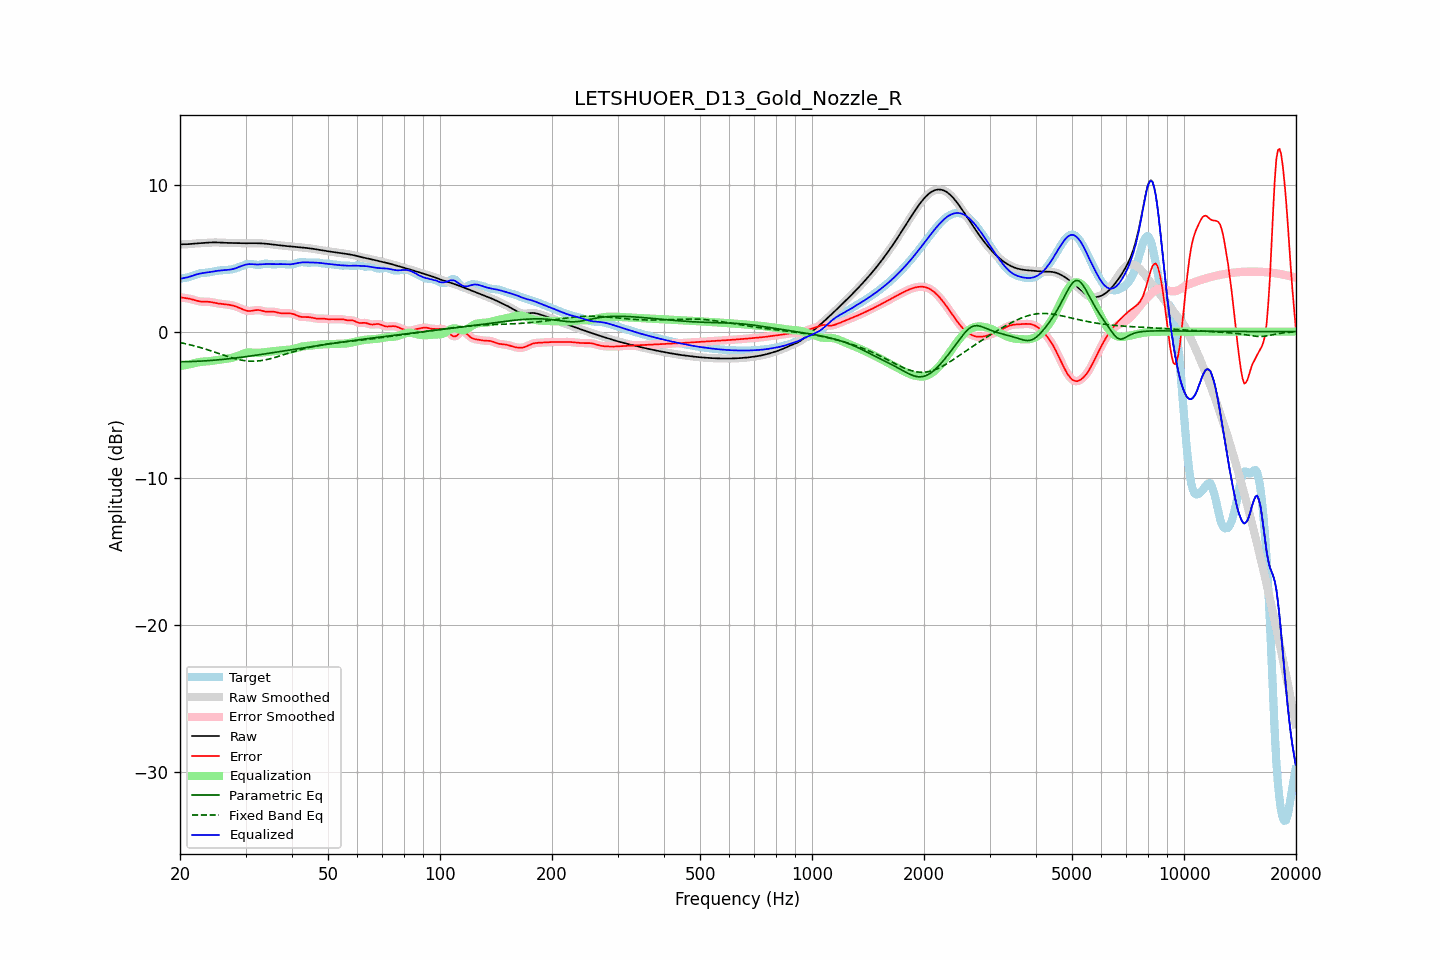

Source data for this figure (header and first rows):
frequency, raw, error, smoothed, error_smoothed, equalization, parametric_eq, fixed_band_eq, equalized_raw, equalized_smoothed, target
20.00, 5.95, 2.35, 5.95, 2.34, -2.35, -2.05, -0.75, 3.60, 3.60, 3.60
20.20, 5.95, 2.32, 5.95, 2.33, -2.33, -2.05, -0.77, 3.62, 3.62, 3.63
20.40, 5.95, 2.31, 5.95, 2.31, -2.31, -2.05, -0.79, 3.64, 3.64, 3.64
20.61, 5.95, 2.29, 5.95, 2.29, -2.29, -2.05, -0.82, 3.66, 3.66, 3.66
20.81, 5.95, 2.27, 5.95, 2.27, -2.27, -2.05, -0.84, 3.68, 3.68, 3.68
21.02, 5.96, 2.26, 5.96, 2.26, -2.25, -2.04, -0.87, 3.71, 3.71, 3.70
21.23, 5.97, 2.24, 5.97, 2.24, -2.23, -2.04, -0.89, 3.74, 3.74, 3.73
21.44, 5.98, 2.21, 5.98, 2.21, -2.20, -2.04, -0.92, 3.77, 3.77, 3.76
21.66, 5.99, 2.18, 5.99, 2.18, -2.17, -2.03, -0.95, 3.81, 3.81, 3.81
21.87, 6.00, 2.15, 6.00, 2.15, -2.15, -2.03, -0.98, 3.85, 3.85, 3.85
22.09, 6.01, 2.12, 6.01, 2.12, -2.12, -2.03, -1.00, 3.89, 3.89, 3.89
22.31, 6.01, 2.09, 6.01, 2.09, -2.10, -2.02, -1.03, 3.92, 3.92, 3.93
22.54, 6.02, 2.06, 6.02, 2.06, -2.07, -2.02, -1.07, 3.95, 3.95, 3.96
22.76, 6.03, 2.05, 6.03, 2.05, -2.06, -2.01, -1.10, 3.97, 3.97, 3.98
22.99, 6.03, 2.04, 6.03, 2.04, -2.05, -2.00, -1.13, 3.99, 3.99, 4.00
23.22, 6.04, 2.04, 6.04, 2.04, -2.04, -2.00, -1.16, 4.00, 4.00, 4.00
23.45, 6.05, 2.04, 6.05, 2.04, -2.03, -1.99, -1.20, 4.02, 4.02, 4.01
23.69, 6.06, 2.04, 6.06, 2.04, -2.03, -1.98, -1.23, 4.03, 4.03, 4.02
23.92, 6.07, 2.03, 6.07, 2.03, -2.02, -1.97, -1.27, 4.05, 4.05, 4.04
24.16, 6.07, 2.02, 6.07, 2.02, -2.01, -1.97, -1.30, 4.07, 4.07, 4.06
24.40, 6.08, 2.00, 6.08, 2.00, -1.99, -1.96, -1.34, 4.08, 4.08, 4.08
24.65, 6.08, 1.98, 6.08, 1.98, -1.98, -1.95, -1.38, 4.10, 4.10, 4.10
24.89, 6.08, 1.95, 6.08, 1.95, -1.96, -1.94, -1.41, 4.12, 4.12, 4.13
25.14, 6.08, 1.93, 6.08, 1.93, -1.94, -1.93, -1.45, 4.14, 4.14, 4.14
25.39, 6.07, 1.91, 6.07, 1.91, -1.92, -1.92, -1.49, 4.15, 4.15, 4.16
25.65, 6.07, 1.90, 6.07, 1.90, -1.90, -1.91, -1.52, 4.16, 4.16, 4.17
25.91, 6.06, 1.88, 6.06, 1.88, -1.89, -1.90, -1.56, 4.17, 4.17, 4.18
26.16, 6.05, 1.87, 6.05, 1.87, -1.87, -1.89, -1.60, 4.18, 4.18, 4.18
26.43, 6.05, 1.86, 6.05, 1.86, -1.86, -1.88, -1.64, 4.19, 4.19, 4.19
26.69, 6.05, 1.85, 6.05, 1.85, -1.85, -1.87, -1.67, 4.20, 4.20, 4.20
26.96, 6.04, 1.83, 6.04, 1.83, -1.83, -1.85, -1.71, 4.21, 4.21, 4.21
27.23, 6.04, 1.82, 6.04, 1.82, -1.82, -1.84, -1.74, 4.22, 4.22, 4.22
27.50, 6.04, 1.80, 6.04, 1.80, -1.79, -1.83, -1.78, 4.24, 4.24, 4.24
27.77, 6.03, 1.77, 6.03, 1.77, -1.77, -1.82, -1.81, 4.27, 4.27, 4.26
28.05, 6.03, 1.74, 6.03, 1.74, -1.73, -1.80, -1.84, 4.30, 4.30, 4.29
28.33, 6.03, 1.70, 6.03, 1.70, -1.70, -1.79, -1.87, 4.33, 4.33, 4.33
28.62, 6.02, 1.66, 6.02, 1.66, -1.65, -1.78, -1.89, 4.37, 4.37, 4.36
28.90, 6.02, 1.61, 6.02, 1.61, -1.61, -1.76, -1.92, 4.41, 4.41, 4.41
29.19, 6.02, 1.57, 6.02, 1.56, -1.56, -1.75, -1.94, 4.46, 4.46, 4.45
29.48, 6.02, 1.52, 6.02, 1.52, -1.52, -1.73, -1.96, 4.50, 4.50, 4.50
29.78, 6.02, 1.47, 6.02, 1.47, -1.48, -1.72, -1.98, 4.54, 4.54, 4.54
30.08, 6.02, 1.44, 6.02, 1.44, -1.45, -1.71, -1.99, 4.57, 4.57, 4.58
30.38, 6.02, 1.41, 6.02, 1.42, -1.43, -1.69, -2.00, 4.59, 4.59, 4.61
30.68, 6.02, 1.40, 6.02, 1.41, -1.42, -1.68, -2.01, 4.60, 4.60, 4.62
30.99, 6.02, 1.41, 6.02, 1.41, -1.42, -1.66, -2.02, 4.60, 4.60, 4.61
31.30, 6.02, 1.42, 6.02, 1.43, -1.43, -1.64, -2.02, 4.59, 4.59, 4.60
31.61, 6.02, 1.44, 6.02, 1.44, -1.44, -1.63, -2.02, 4.59, 4.59, 4.58
31.93, 6.02, 1.46, 6.02, 1.46, -1.44, -1.61, -2.01, 4.58, 4.58, 4.56
32.24, 6.02, 1.47, 6.02, 1.47, -1.45, -1.60, -2.01, 4.57, 4.57, 4.55
32.57, 6.02, 1.47, 6.02, 1.47, -1.44, -1.58, -1.99, 4.57, 4.57, 4.55
32.89, 6.01, 1.45, 6.01, 1.45, -1.43, -1.56, -1.98, 4.58, 4.58, 4.57
33.22, 6.01, 1.42, 6.01, 1.42, -1.42, -1.55, -1.97, 4.59, 4.59, 4.59
33.55, 6.00, 1.39, 6.00, 1.39, -1.41, -1.53, -1.95, 4.60, 4.60, 4.61
33.89, 5.99, 1.37, 5.99, 1.37, -1.39, -1.52, -1.93, 4.60, 4.60, 4.63
34.23, 5.98, 1.36, 5.98, 1.36, -1.38, -1.50, -1.90, 4.61, 4.61, 4.63
34.57, 5.97, 1.35, 5.97, 1.35, -1.37, -1.48, -1.88, 4.61, 4.61, 4.62
34.92, 5.96, 1.36, 5.96, 1.36, -1.36, -1.47, -1.85, 4.60, 4.60, 4.60
35.27, 5.95, 1.36, 5.95, 1.36, -1.35, -1.45, -1.82, 4.60, 4.60, 4.59
35.62, 5.93, 1.36, 5.93, 1.36, -1.34, -1.43, -1.79, 4.60, 4.60, 4.57
35.97, 5.92, 1.35, 5.92, 1.34, -1.32, -1.41, -1.76, 4.60, 4.60, 4.57
... 635 more rows
